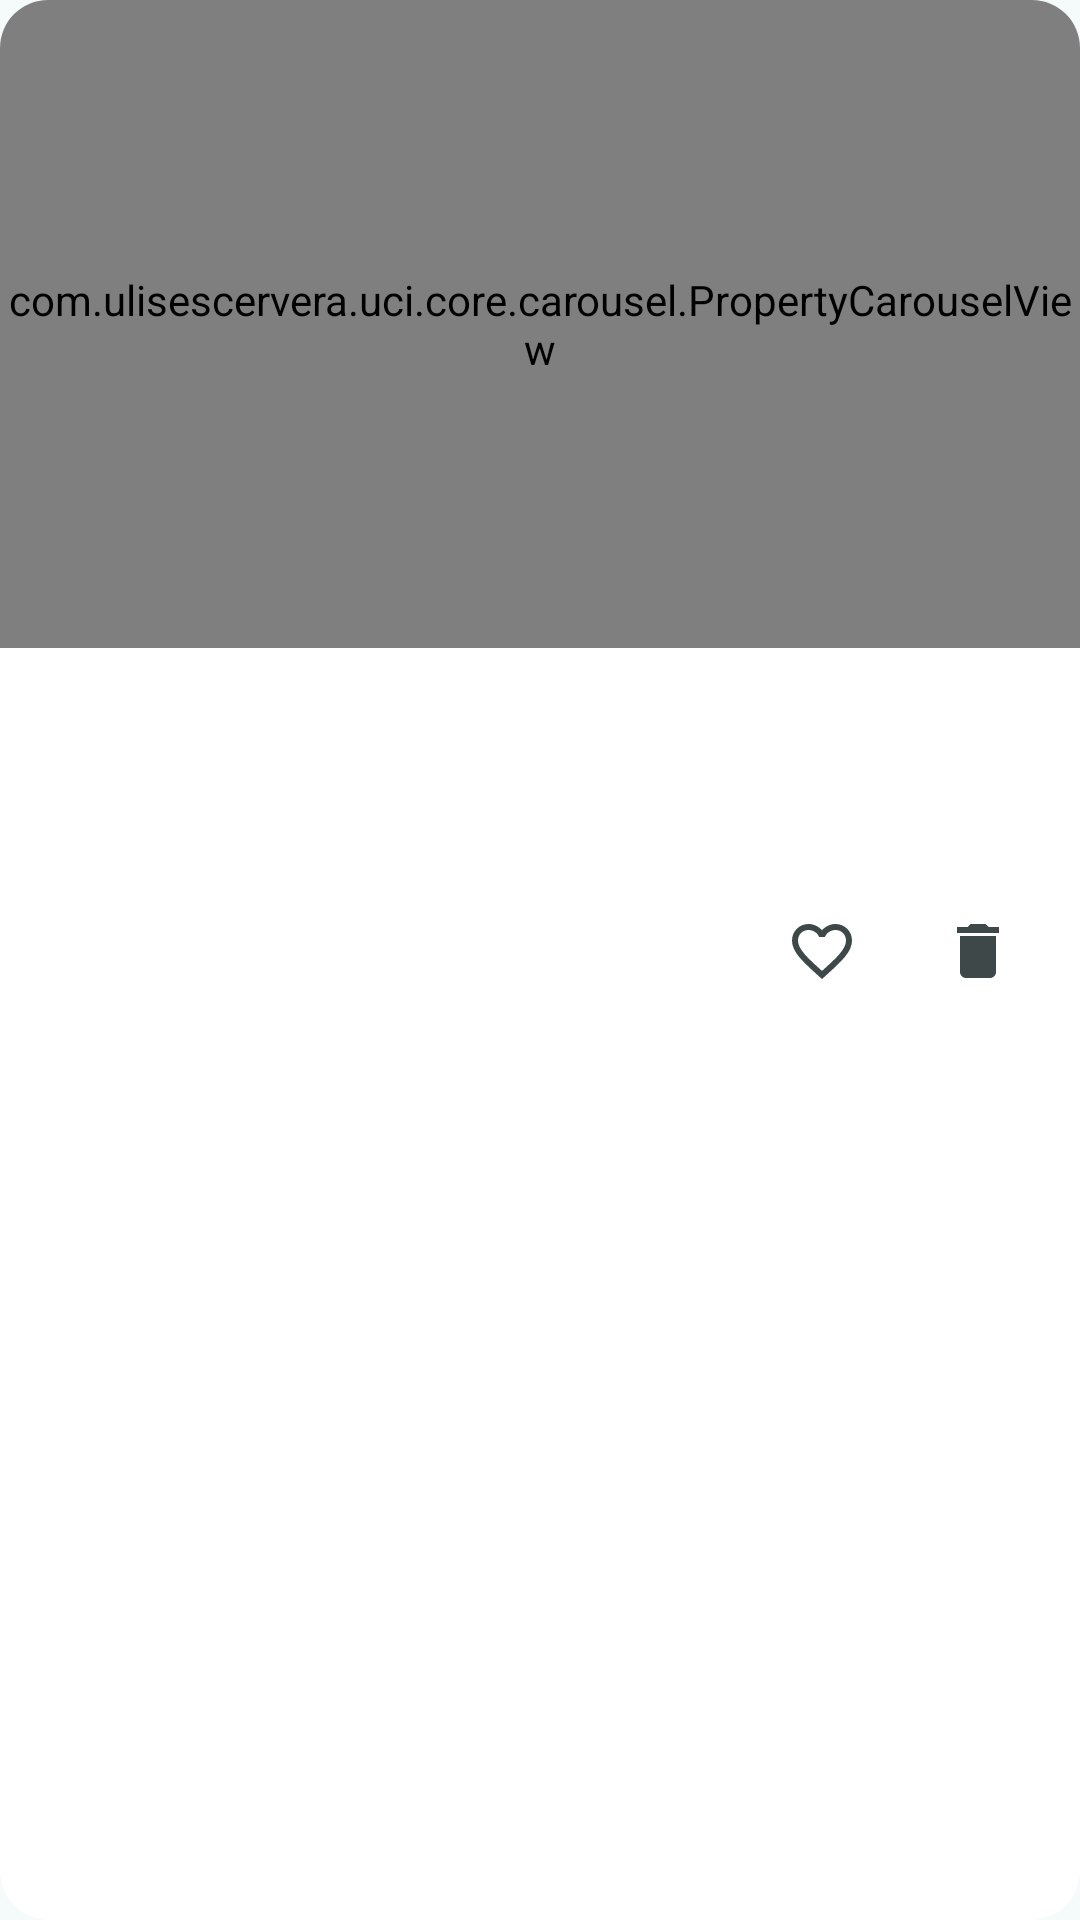

Here is an Android app screen rendered from its layout file. Give the layout XML and the strings, colors and styles it references.
<!-- AndroidManifest.xml: application theme Theme.Uci -->
<!-- res/layout/uci_item_property.xml -->
<?xml version="1.0" encoding="utf-8"?>
<com.google.android.material.card.MaterialCardView xmlns:android="http://schemas.android.com/apk/res/android"
    xmlns:app="http://schemas.android.com/apk/res-auto"
    xmlns:tools="http://schemas.android.com/tools"
    android:id="@+id/uciPropertyCard"
    style="@style/Widget.Uci.Card.Property"
    android:layout_width="match_parent"
    android:layout_height="wrap_content"
    android:layout_marginHorizontal="@dimen/uci_space_l"
    android:layout_marginVertical="@dimen/uci_space_s">

    <LinearLayout
        android:layout_width="match_parent"
        android:layout_height="wrap_content"
        android:orientation="vertical">

        <com.ulisescervera.uci.core.carousel.PropertyCarouselView
            android:id="@+id/uciPropertyCarousel"
            android:layout_width="match_parent"
            android:layout_height="@dimen/uci_carousel_height" />

        <LinearLayout
            android:id="@+id/uciPropertyInfo"
            android:layout_width="match_parent"
            android:layout_height="wrap_content"
            android:orientation="vertical"
            android:paddingHorizontal="@dimen/uci_space_l"
            android:paddingTop="@dimen/uci_space_m">

            <com.google.android.material.textview.MaterialTextView
                android:id="@+id/uciPropertyTitle"
                android:layout_width="match_parent"
                android:layout_height="wrap_content"
                android:importantForAccessibility="no"
                android:textAppearance="@style/TextAppearance.Uci.Title"
                tools:text="Piso - Castellana - Madrid" />

            <LinearLayout
                android:layout_width="match_parent"
                android:layout_height="wrap_content"
                android:layout_marginTop="@dimen/uci_space_xs"
                android:baselineAligned="true"
                android:orientation="horizontal">

                <com.google.android.material.textview.MaterialTextView
                    android:id="@+id/uciPropertyPrice"
                    android:layout_width="wrap_content"
                    android:layout_height="wrap_content"
                    android:importantForAccessibility="no"
                    android:textAppearance="@style/TextAppearance.Uci.Price"
                    tools:text="1.195.000 €" />

                <com.google.android.material.textview.MaterialTextView
                    android:id="@+id/uciPropertyPricePerMeter"
                    android:layout_width="0dp"
                    android:layout_height="wrap_content"
                    android:layout_marginStart="@dimen/uci_space_s"
                    android:layout_weight="1"
                    android:importantForAccessibility="no"
                    android:textAppearance="@style/TextAppearance.Uci.PricePerMeter"
                    tools:text="· 8.985 €/m²" />
            </LinearLayout>

            
            <com.google.android.material.chip.ChipGroup
                android:id="@+id/uciPropertyFacts"
                android:layout_width="match_parent"
                android:layout_height="wrap_content"
                android:layout_marginTop="@dimen/uci_space_s"
                android:importantForAccessibility="no"
                app:chipSpacingVertical="@dimen/uci_space_xs"
                app:singleLine="false" />
        </LinearLayout>

        <LinearLayout
            android:layout_width="match_parent"
            android:layout_height="wrap_content"
            android:gravity="end|center_vertical"
            android:orientation="horizontal"
            android:paddingHorizontal="@dimen/uci_space_s"
            android:paddingBottom="@dimen/uci_space_xs">

            <com.google.android.material.button.MaterialButton
                android:id="@+id/uciPropertyFavouriteButton"
                style="@style/Widget.Uci.IconButton.Favourite"
                android:layout_width="wrap_content"
                android:layout_height="wrap_content"
                android:checkable="true"
                app:icon="@drawable/ic_uci_favourite"
                tools:contentDescription="@string/uci_action_favourite_add" />

            <com.google.android.material.button.MaterialButton
                android:id="@+id/uciPropertyDiscardButton"
                style="@style/Widget.Uci.IconButton"
                android:layout_width="wrap_content"
                android:layout_height="wrap_content"
                android:contentDescription="@string/uci_action_discard"
                app:icon="@drawable/ic_uci_delete" />
        </LinearLayout>

    </LinearLayout>

</com.google.android.material.card.MaterialCardView>
<!-- resources referenced by this layout -->
<resources>
  <dimen name="uci_carousel_height">216dp</dimen>
  <dimen name="uci_space_l">16dp</dimen>
  <dimen name="uci_space_m">12dp</dimen>
  <dimen name="uci_space_s">8dp</dimen>
  <dimen name="uci_space_xs">4dp</dimen>
  <string name="uci_action_discard">Borrar del listado</string>
  <string name="uci_action_favourite_add">Añadir a favoritos</string>
  <style name="TextAppearance.Uci.Price" parent="TextAppearance.Material3.TitleLarge">
          <item name="android:textColor">?attr/colorOnSurface</item>
          <item name="android:textStyle">bold</item>
      </style>
  <style name="TextAppearance.Uci.PricePerMeter" parent="TextAppearance.Material3.BodyMedium">
          <item name="android:textColor">?attr/colorOnSurfaceVariant</item>
      </style>
  <style name="TextAppearance.Uci.Title" parent="TextAppearance.Material3.TitleMedium">
          <item name="android:textColor">?attr/colorOnSurface</item>
      </style>
  <style name="Widget.Uci.Card.Property" parent="Widget.Uci.Card">
          <item name="cardBackgroundColor">@color/uci_property_card_background</item>
          <item name="strokeWidth">0dp</item>
      </style>
  <style name="Widget.Uci.IconButton" parent="Widget.Material3.Button.IconButton">
          <item name="android:minWidth">@dimen/uci_touch_target_min</item>
          <item name="android:minHeight">@dimen/uci_touch_target_min</item>
          <item name="iconSize">@dimen/uci_icon_size</item>
          <item name="iconTint">?attr/colorOnSurfaceVariant</item>
      </style>
  <style name="Widget.Uci.IconButton.Favourite" parent="Widget.Uci.IconButton">
          <item name="iconTint">@color/uci_favourite_icon_tint</item>
      </style>
  <style name="Widget.Uci.Card" parent="Widget.Material3.CardView.Elevated">
          <item name="cardCornerRadius">@dimen/uci_card_corner</item>
          <item name="cardElevation">@dimen/uci_card_elevation</item>
          <item name="cardBackgroundColor">@color/uci_surface_container</item>
          <item name="strokeColor">?attr/colorOutlineVariant</item>
          <item name="strokeWidth">1dp</item>
      </style>
  <color name="uci_property_card_background">#FFFFFF</color>
  <dimen name="uci_touch_target_min">48dp</dimen>
  <dimen name="uci_icon_size">24dp</dimen>
  <color name="uci_primary">#00696E</color>
  <color name="uci_on_primary">#FFFFFF</color>
  <color name="uci_primary_container">#9CF1F6</color>
  <color name="uci_on_primary_container">#002022</color>
  <color name="uci_secondary">#4A6365</color>
  <color name="uci_on_secondary">#FFFFFF</color>
  <color name="uci_secondary_container">#CCE8E9</color>
  <color name="uci_on_secondary_container">#051F21</color>
  <color name="uci_tertiary">#4C5F7C</color>
  <color name="uci_on_tertiary">#FFFFFF</color>
  <color name="uci_tertiary_container">#D4E3FF</color>
  <color name="uci_on_tertiary_container">#051C35</color>
  <color name="uci_error">#BA1A1A</color>
  <color name="uci_on_error">#FFFFFF</color>
  <color name="uci_error_container">#FFDAD6</color>
  <color name="uci_on_error_container">#410002</color>
  <color name="uci_background">#F5FAFB</color>
  <color name="uci_on_background">#171D1D</color>
  <color name="uci_surface">#F5FAFB</color>
  <color name="uci_on_surface">#171D1D</color>
  <color name="uci_surface_variant">#DAE4E5</color>
  <color name="uci_on_surface_variant">#3F4849</color>
  <color name="uci_surface_container">#E9EFEF</color>
  <color name="uci_outline">#6F797A</color>
  <color name="uci_outline_variant">#BEC8C9</color>
  <color name="uci_inverse_surface">#2B3131</color>
  <color name="uci_inverse_on_surface">#ECF2F2</color>
  <style name="Widget.Uci.BottomNavigation" parent="Widget.Material3.BottomNavigationView">
          <item name="labelVisibilityMode">labeled</item>
          <item name="itemIconSize">@dimen/uci_icon_size</item>
      </style>
  <dimen name="uci_card_corner">16dp</dimen>
  <dimen name="uci_card_elevation">0dp</dimen>
</resources>
